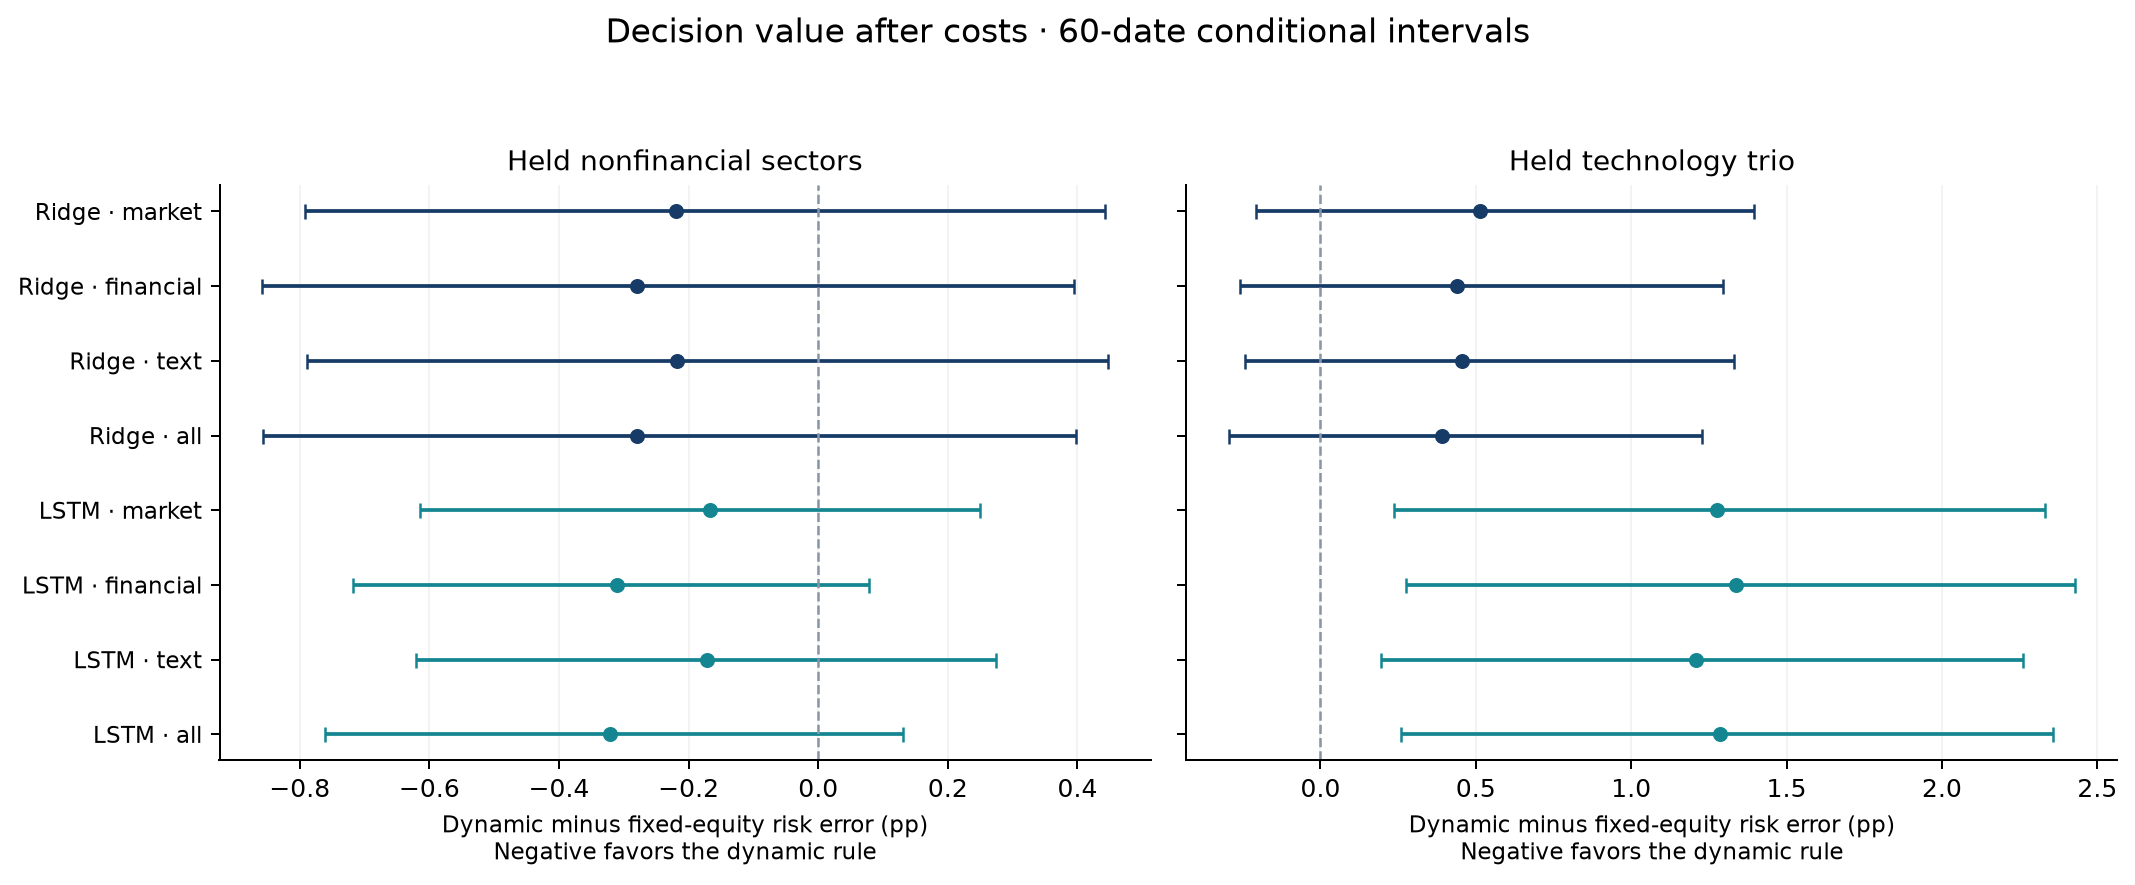

Values plotted in this chart, from the file beside it:
basket, model, cost_bps, cash_annual, fixed_validation_exposure, start, end, strategy, total_return, annualized_return, realized_volatility, sharpe_zero_rate, max_drawdown, mean_equity_fraction, turnover, cost_initial_capital, rebalances, risk_target_mae
Held nonfinancial sectors, Persistence, 0, 0.0, 0.6536, 2024-01-03, 2025-12-31, buy_hold, 0.1315, 0.06412, 0.146, 0.4987, -0.1695, 1.0, 1.0, 0.0, 1, 0.03712
Held nonfinancial sectors, Persistence, 0, 0.0, 0.6536, 2024-01-03, 2025-12-31, historical, 0.09111, 0.04484, 0.1234, 0.4173, -0.1286, 0.8779, 3.969, 0.0, 25, 0.0295
Held nonfinancial sectors, Persistence, 0, 0.0, 0.6536, 2024-01-03, 2025-12-31, fixed_validation, 0.0907, 0.04464, 0.09646, 0.501, -0.1113, 0.6541, 1.462, 0.0, 25, 0.02922
Held nonfinancial sectors, Persistence, 0, 0.0, 0.6536, 2024-01-03, 2025-12-31, forecast, 0.09111, 0.04484, 0.1234, 0.4173, -0.1286, 0.8779, 3.969, 0.0, 25, 0.0295
Held nonfinancial sectors, Persistence, 0, 0.04, 0.6536, 2024-01-03, 2025-12-31, buy_hold, 0.1315, 0.06412, 0.146, 0.4987, -0.1695, 1.0, 1.0, 0.0, 1, 0.03712
Held nonfinancial sectors, Persistence, 0, 0.04, 0.6536, 2024-01-03, 2025-12-31, historical, 0.1016, 0.04989, 0.1233, 0.4564, -0.1276, 0.8777, 3.973, 0.0, 25, 0.02948
Held nonfinancial sectors, Persistence, 0, 0.04, 0.6536, 2024-01-03, 2025-12-31, fixed_validation, 0.1206, 0.05894, 0.0964, 0.6423, -0.1094, 0.6538, 1.461, 0.0, 25, 0.02924
Held nonfinancial sectors, Persistence, 0, 0.04, 0.6536, 2024-01-03, 2025-12-31, forecast, 0.1016, 0.04989, 0.1233, 0.4564, -0.1276, 0.8777, 3.973, 0.0, 25, 0.02948
Held nonfinancial sectors, Persistence, 10, 0.0, 0.6536, 2024-01-03, 2025-12-31, buy_hold, 0.1304, 0.06359, 0.146, 0.4953, -0.1695, 1.0, 0.999, 0.000999, 1, 0.03712
Held nonfinancial sectors, Persistence, 10, 0.0, 0.6536, 2024-01-03, 2025-12-31, historical, 0.08679, 0.04275, 0.1234, 0.4011, -0.1287, 0.8779, 3.968, 0.004211, 25, 0.02948
Held nonfinancial sectors, Persistence, 10, 0.0, 0.6536, 2024-01-03, 2025-12-31, fixed_validation, 0.08911, 0.04387, 0.09646, 0.4934, -0.1113, 0.6541, 1.462, 0.001516, 25, 0.02921
Held nonfinancial sectors, Persistence, 10, 0.0, 0.6536, 2024-01-03, 2025-12-31, forecast, 0.08679, 0.04275, 0.1234, 0.4011, -0.1287, 0.8779, 3.968, 0.004211, 25, 0.02948
Held nonfinancial sectors, Persistence, 10, 0.04, 0.6536, 2024-01-03, 2025-12-31, buy_hold, 0.1304, 0.06359, 0.146, 0.4953, -0.1695, 1.0, 0.999, 0.000999, 1, 0.03712
Held nonfinancial sectors, Persistence, 10, 0.04, 0.6536, 2024-01-03, 2025-12-31, historical, 0.09726, 0.04779, 0.1234, 0.4402, -0.1277, 0.8777, 3.971, 0.004229, 25, 0.02945
Held nonfinancial sectors, Persistence, 10, 0.04, 0.6536, 2024-01-03, 2025-12-31, fixed_validation, 0.119, 0.05816, 0.09641, 0.6347, -0.1095, 0.6538, 1.461, 0.001526, 25, 0.02923
Held nonfinancial sectors, Persistence, 10, 0.04, 0.6536, 2024-01-03, 2025-12-31, forecast, 0.09726, 0.04779, 0.1234, 0.4402, -0.1277, 0.8777, 3.971, 0.004229, 25, 0.02945
Held nonfinancial sectors, Persistence, 25, 0.0, 0.6536, 2024-01-03, 2025-12-31, buy_hold, 0.1287, 0.06279, 0.146, 0.4901, -0.1695, 1.0, 0.9975, 0.002494, 1, 0.03712
Held nonfinancial sectors, Persistence, 25, 0.0, 0.6536, 2024-01-03, 2025-12-31, historical, 0.08034, 0.03964, 0.1234, 0.3768, -0.129, 0.8779, 3.966, 0.01049, 25, 0.02943
Held nonfinancial sectors, Persistence, 25, 0.0, 0.6536, 2024-01-03, 2025-12-31, fixed_validation, 0.08672, 0.04272, 0.09647, 0.4819, -0.1114, 0.6541, 1.461, 0.003785, 25, 0.02919
Held nonfinancial sectors, Persistence, 25, 0.0, 0.6536, 2024-01-03, 2025-12-31, forecast, 0.08034, 0.03964, 0.1234, 0.3768, -0.129, 0.8779, 3.966, 0.01049, 25, 0.02943
Held nonfinancial sectors, Persistence, 25, 0.04, 0.6536, 2024-01-03, 2025-12-31, buy_hold, 0.1287, 0.06279, 0.146, 0.4901, -0.1695, 1.0, 0.9975, 0.002494, 1, 0.03712
Held nonfinancial sectors, Persistence, 25, 0.04, 0.6536, 2024-01-03, 2025-12-31, historical, 0.09074, 0.04466, 0.1234, 0.4159, -0.128, 0.8777, 3.97, 0.01054, 25, 0.02941
Held nonfinancial sectors, Persistence, 25, 0.04, 0.6536, 2024-01-03, 2025-12-31, fixed_validation, 0.1165, 0.057, 0.09642, 0.6232, -0.1095, 0.6538, 1.46, 0.003811, 25, 0.02921
Held nonfinancial sectors, Persistence, 25, 0.04, 0.6536, 2024-01-03, 2025-12-31, forecast, 0.09074, 0.04466, 0.1234, 0.4159, -0.128, 0.8777, 3.97, 0.01054, 25, 0.02941
Held nonfinancial sectors, Ridge_market, 0, 0.0, 0.7465, 2024-01-03, 2025-12-31, buy_hold, 0.1315, 0.06412, 0.146, 0.4987, -0.1695, 1.0, 1.0, 0.0, 1, 0.03712
Held nonfinancial sectors, Ridge_market, 0, 0.0, 0.7465, 2024-01-03, 2025-12-31, historical, 0.09111, 0.04484, 0.1234, 0.4173, -0.1286, 0.8779, 3.969, 0.0, 25, 0.0295
Held nonfinancial sectors, Ridge_market, 0, 0.0, 0.7465, 2024-01-03, 2025-12-31, fixed_validation, 0.103, 0.05057, 0.1104, 0.502, -0.1267, 0.7469, 1.664, 0.0, 25, 0.02611
Held nonfinancial sectors, Ridge_market, 0, 0.0, 0.7465, 2024-01-03, 2025-12-31, forecast, 0.09274, 0.04562, 0.1349, 0.3982, -0.1514, 0.9388, 3.101, 0.0, 25, 0.03318
Held nonfinancial sectors, Ridge_market, 0, 0.04, 0.7465, 2024-01-03, 2025-12-31, buy_hold, 0.1315, 0.06412, 0.146, 0.4987, -0.1695, 1.0, 1.0, 0.0, 1, 0.03712
Held nonfinancial sectors, Ridge_market, 0, 0.04, 0.7465, 2024-01-03, 2025-12-31, historical, 0.1016, 0.04989, 0.1233, 0.4564, -0.1276, 0.8777, 3.973, 0.0, 25, 0.02948
Held nonfinancial sectors, Ridge_market, 0, 0.04, 0.7465, 2024-01-03, 2025-12-31, fixed_validation, 0.1251, 0.06107, 0.1104, 0.5924, -0.1254, 0.7466, 1.663, 0.0, 25, 0.02612
Held nonfinancial sectors, Ridge_market, 0, 0.04, 0.7465, 2024-01-03, 2025-12-31, forecast, 0.09795, 0.04812, 0.1349, 0.4159, -0.1511, 0.9388, 3.103, 0.0, 25, 0.03316
Held nonfinancial sectors, Ridge_market, 10, 0.0, 0.7465, 2024-01-03, 2025-12-31, buy_hold, 0.1304, 0.06359, 0.146, 0.4953, -0.1695, 1.0, 0.999, 0.000999, 1, 0.03712
Held nonfinancial sectors, Ridge_market, 10, 0.0, 0.7465, 2024-01-03, 2025-12-31, historical, 0.08679, 0.04275, 0.1234, 0.4011, -0.1287, 0.8779, 3.968, 0.004211, 25, 0.02948
Held nonfinancial sectors, Ridge_market, 10, 0.0, 0.7465, 2024-01-03, 2025-12-31, fixed_validation, 0.1012, 0.04969, 0.1104, 0.4944, -0.1268, 0.7469, 1.663, 0.001734, 25, 0.0261
Held nonfinancial sectors, Ridge_market, 10, 0.0, 0.7465, 2024-01-03, 2025-12-31, forecast, 0.08936, 0.04399, 0.1349, 0.3866, -0.1515, 0.9388, 3.099, 0.003276, 25, 0.03316
Held nonfinancial sectors, Ridge_market, 10, 0.04, 0.7465, 2024-01-03, 2025-12-31, buy_hold, 0.1304, 0.06359, 0.146, 0.4953, -0.1695, 1.0, 0.999, 0.000999, 1, 0.03712
Held nonfinancial sectors, Ridge_market, 10, 0.04, 0.7465, 2024-01-03, 2025-12-31, historical, 0.09726, 0.04779, 0.1234, 0.4402, -0.1277, 0.8777, 3.971, 0.004229, 25, 0.02945
Held nonfinancial sectors, Ridge_market, 10, 0.04, 0.7465, 2024-01-03, 2025-12-31, fixed_validation, 0.1232, 0.06018, 0.1104, 0.5848, -0.1254, 0.7466, 1.663, 0.001742, 25, 0.02611
Held nonfinancial sectors, Ridge_market, 10, 0.04, 0.7465, 2024-01-03, 2025-12-31, forecast, 0.09455, 0.04649, 0.1349, 0.4043, -0.1512, 0.9388, 3.101, 0.003283, 25, 0.03315
Held nonfinancial sectors, Ridge_market, 25, 0.0, 0.7465, 2024-01-03, 2025-12-31, buy_hold, 0.1287, 0.06279, 0.146, 0.4901, -0.1695, 1.0, 0.9975, 0.002494, 1, 0.03712
Held nonfinancial sectors, Ridge_market, 25, 0.0, 0.7465, 2024-01-03, 2025-12-31, historical, 0.08034, 0.03964, 0.1234, 0.3768, -0.129, 0.8779, 3.966, 0.01049, 25, 0.02943
Held nonfinancial sectors, Ridge_market, 25, 0.0, 0.7465, 2024-01-03, 2025-12-31, fixed_validation, 0.09846, 0.04837, 0.1104, 0.483, -0.1269, 0.7469, 1.663, 0.004328, 25, 0.02608
Held nonfinancial sectors, Ridge_market, 25, 0.0, 0.7465, 2024-01-03, 2025-12-31, forecast, 0.08431, 0.04155, 0.1349, 0.3693, -0.1517, 0.9388, 3.098, 0.008169, 25, 0.03315
Held nonfinancial sectors, Ridge_market, 25, 0.04, 0.7465, 2024-01-03, 2025-12-31, buy_hold, 0.1287, 0.06279, 0.146, 0.4901, -0.1695, 1.0, 0.9975, 0.002494, 1, 0.03712
Held nonfinancial sectors, Ridge_market, 25, 0.04, 0.7465, 2024-01-03, 2025-12-31, historical, 0.09074, 0.04466, 0.1234, 0.4159, -0.128, 0.8777, 3.97, 0.01054, 25, 0.02941
Held nonfinancial sectors, Ridge_market, 25, 0.04, 0.7465, 2024-01-03, 2025-12-31, fixed_validation, 0.1204, 0.05885, 0.1104, 0.5733, -0.1255, 0.7466, 1.662, 0.00435, 25, 0.02609
Held nonfinancial sectors, Ridge_market, 25, 0.04, 0.7465, 2024-01-03, 2025-12-31, forecast, 0.08947, 0.04404, 0.1349, 0.387, -0.1514, 0.9388, 3.1, 0.008185, 25, 0.03313
Held nonfinancial sectors, Ridge_financial_control, 0, 0.0, 0.7457, 2024-01-03, 2025-12-31, buy_hold, 0.1315, 0.06412, 0.146, 0.4987, -0.1695, 1.0, 1.0, 0.0, 1, 0.03712
Held nonfinancial sectors, Ridge_financial_control, 0, 0.0, 0.7457, 2024-01-03, 2025-12-31, historical, 0.09111, 0.04484, 0.1234, 0.4173, -0.1286, 0.8779, 3.969, 0.0, 25, 0.0295
Held nonfinancial sectors, Ridge_financial_control, 0, 0.0, 0.7457, 2024-01-03, 2025-12-31, fixed_validation, 0.1029, 0.05051, 0.1103, 0.502, -0.1266, 0.746, 1.662, 0.0, 25, 0.02612
Held nonfinancial sectors, Ridge_financial_control, 0, 0.0, 0.7457, 2024-01-03, 2025-12-31, forecast, 0.09002, 0.04431, 0.135, 0.3886, -0.1522, 0.9382, 3.092, 0.0, 25, 0.03289
Held nonfinancial sectors, Ridge_financial_control, 0, 0.04, 0.7457, 2024-01-03, 2025-12-31, buy_hold, 0.1315, 0.06412, 0.146, 0.4987, -0.1695, 1.0, 1.0, 0.0, 1, 0.03712
Held nonfinancial sectors, Ridge_financial_control, 0, 0.04, 0.7457, 2024-01-03, 2025-12-31, historical, 0.1016, 0.04989, 0.1233, 0.4564, -0.1276, 0.8777, 3.973, 0.0, 25, 0.02948
Held nonfinancial sectors, Ridge_financial_control, 0, 0.04, 0.7457, 2024-01-03, 2025-12-31, fixed_validation, 0.125, 0.06105, 0.1102, 0.5928, -0.1252, 0.7458, 1.661, 0.0, 25, 0.02613
Held nonfinancial sectors, Ridge_financial_control, 0, 0.04, 0.7457, 2024-01-03, 2025-12-31, forecast, 0.09526, 0.04683, 0.135, 0.4065, -0.1519, 0.9381, 3.094, 0.0, 25, 0.03288
Held nonfinancial sectors, Ridge_financial_control, 10, 0.0, 0.7457, 2024-01-03, 2025-12-31, buy_hold, 0.1304, 0.06359, 0.146, 0.4953, -0.1695, 1.0, 0.999, 0.000999, 1, 0.03712
Held nonfinancial sectors, Ridge_financial_control, 10, 0.0, 0.7457, 2024-01-03, 2025-12-31, historical, 0.08679, 0.04275, 0.1234, 0.4011, -0.1287, 0.8779, 3.968, 0.004211, 25, 0.02948
Held nonfinancial sectors, Ridge_financial_control, 10, 0.0, 0.7457, 2024-01-03, 2025-12-31, fixed_validation, 0.1011, 0.04964, 0.1103, 0.4944, -0.1266, 0.746, 1.662, 0.001732, 25, 0.02611
Held nonfinancial sectors, Ridge_financial_control, 10, 0.0, 0.7457, 2024-01-03, 2025-12-31, forecast, 0.08665, 0.04269, 0.135, 0.3771, -0.1523, 0.9382, 3.091, 0.003263, 25, 0.03288
... 1,572 more rows
